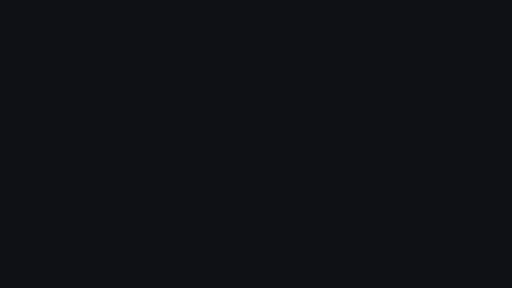
t = 0.00 s
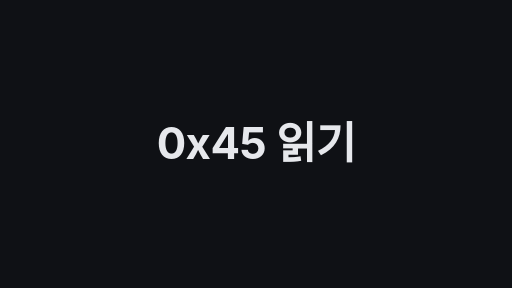
t = 1.70 s
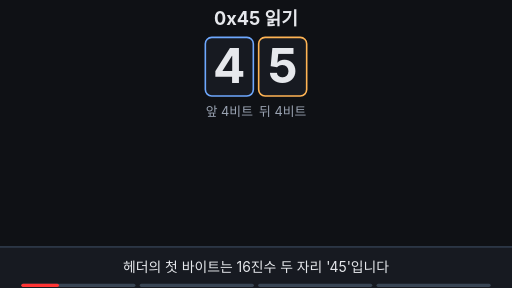
t = 3.32 s
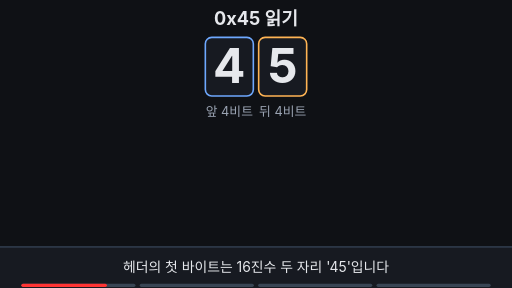
t = 5.00 s
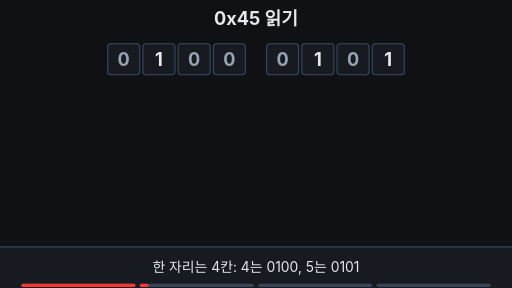
t = 6.32 s
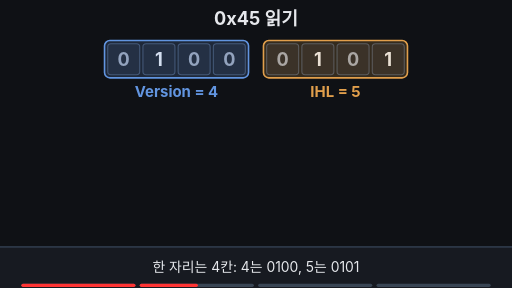
t = 8.12 s

The animated SVG that drew these frames (rendered in a browser with its animation timeline set to each time). Animation: 22 SMIL elements (animate=19,animateTransform=3); frames cover the first 8.12 s, repeats indefinitely.

<svg xmlns="http://www.w3.org/2000/svg" viewBox="0 0 960 540" width="960" height="540" font-family="-apple-system,'Apple SD Gothic Neo','Segoe UI',sans-serif">
<rect width="960" height="540" fill="#0f1115"/>
<text x="480" y="46" text-anchor="middle" font-size="34" font-weight="700" fill="#e6e8ec">0x45 읽기</text>

<!-- 1. 숫자 4 상자 -->
<g opacity="1">
  <animate attributeName="opacity" dur="16s" repeatCount="indefinite" keyTimes="0;0.2;0.26;0.96;1" values="1;1;0;0;1" begin="2s"/>
  <animateTransform attributeName="transform" type="translate" dur="16s" repeatCount="indefinite" keyTimes="0;0.2;0.26;0.95;1" values="0 0;0 0;-99 0;0 0;0 0" begin="2s"/>
  <rect x="385" y="70" width="90" height="110" rx="12" fill="#171a21" stroke="#6ea8fe" stroke-width="3"/>
  <text x="430" y="155" text-anchor="middle" font-size="90" font-weight="700" fill="#e6e8ec">4</text>
  <text x="430" y="218" text-anchor="middle" font-size="24" fill="#9aa3b2">앞 4비트</text>
</g>
<!-- 2. 숫자 5 상자 -->
<g opacity="1">
  <animate attributeName="opacity" dur="16s" repeatCount="indefinite" keyTimes="0;0.2;0.26;0.96;1" values="1;1;0;0;1" begin="2s"/>
  <animateTransform attributeName="transform" type="translate" dur="16s" repeatCount="indefinite" keyTimes="0;0.2;0.26;0.95;1" values="0 0;0 0;99 0;0 0;0 0" begin="2s"/>
  <rect x="485" y="70" width="90" height="110" rx="12" fill="#171a21" stroke="#ffb454" stroke-width="3"/>
  <text x="530" y="155" text-anchor="middle" font-size="90" font-weight="700" fill="#e6e8ec">5</text>
  <text x="530" y="218" text-anchor="middle" font-size="24" fill="#9aa3b2">뒤 4비트</text>
</g>

<!-- 3. 8칸 비트 -->
<g opacity="0" font-size="34" font-weight="700" text-anchor="middle">
  <animate attributeName="opacity" dur="16s" repeatCount="indefinite" keyTimes="0;0.21;0.27;0.95;0.99;1" values="0;0;1;1;0;0" begin="2s"/>
  <g fill="#171a21" stroke="#3d4b60" stroke-width="2">
    <rect x="202" y="82" width="60" height="58" rx="6"/><rect x="268" y="82" width="60" height="58" rx="6"/>
    <rect x="334" y="82" width="60" height="58" rx="6"/><rect x="400" y="82" width="60" height="58" rx="6"/>
    <rect x="500" y="82" width="60" height="58" rx="6"/><rect x="566" y="82" width="60" height="58" rx="6"/>
    <rect x="632" y="82" width="60" height="58" rx="6"/><rect x="698" y="82" width="60" height="58" rx="6"/>
  </g>
  <text x="232" y="123" fill="#9aa3b2">0</text><text x="298" y="123" fill="#e6e8ec">1</text>
  <text x="364" y="123" fill="#9aa3b2">0</text><text x="430" y="123" fill="#9aa3b2">0</text>
  <text x="530" y="123" fill="#9aa3b2">0</text><text x="596" y="123" fill="#e6e8ec">1</text>
  <text x="662" y="123" fill="#9aa3b2">0</text><text x="728" y="123" fill="#e6e8ec">1</text>
</g>

<!-- 4. 색 입히기 + 필드 이름 -->
<g opacity="0">
  <animate attributeName="opacity" dur="16s" repeatCount="indefinite" keyTimes="0;0.33;0.39;0.95;0.99;1" values="0;0;1;1;0;0" begin="2s"/>
  <rect x="196" y="76" width="270" height="70" rx="10" fill="#6ea8fe" fill-opacity="0.18" stroke="#6ea8fe" stroke-width="3"/>
  <rect x="494" y="76" width="270" height="70" rx="10" fill="#ffb454" fill-opacity="0.18" stroke="#ffb454" stroke-width="3"/>
  <text x="331" y="182" text-anchor="middle" font-size="28" font-weight="700" fill="#6ea8fe">Version = 4</text>
  <text x="629" y="182" text-anchor="middle" font-size="28" font-weight="700" fill="#ffb454">IHL = 5</text>
</g>

<!-- 5. 4바이트 줄 쌓기 (줄 단위로 드러남) -->
<clipPath id="stackClip">
  <rect x="440" y="198" width="520" height="0">
    <animate attributeName="height" dur="16s" repeatCount="indefinite" calcMode="discrete" keyTimes="0;0.5;0.535;0.57;0.605;0.64" values="0;36;72;108;144;184" begin="2s"/>
  </rect>
</clipPath>
<g opacity="0" clip-path="url(#stackClip)">
  <animate attributeName="opacity" dur="16s" repeatCount="indefinite" keyTimes="0;0.49;0.5;0.95;0.99;1" values="0;0;1;1;0;0" begin="2s"/>
  <g fill="#171a21" stroke="#ffb454" stroke-width="2">
    <rect x="520" y="200" width="72" height="30" rx="4"/><rect x="592" y="200" width="72" height="30" rx="4"/><rect x="664" y="200" width="72" height="30" rx="4"/><rect x="736" y="200" width="72" height="30" rx="4"/>
    <rect x="520" y="236" width="72" height="30" rx="4"/><rect x="592" y="236" width="72" height="30" rx="4"/><rect x="664" y="236" width="72" height="30" rx="4"/><rect x="736" y="236" width="72" height="30" rx="4"/>
    <rect x="520" y="272" width="72" height="30" rx="4"/><rect x="592" y="272" width="72" height="30" rx="4"/><rect x="664" y="272" width="72" height="30" rx="4"/><rect x="736" y="272" width="72" height="30" rx="4"/>
    <rect x="520" y="308" width="72" height="30" rx="4"/><rect x="592" y="308" width="72" height="30" rx="4"/><rect x="664" y="308" width="72" height="30" rx="4"/><rect x="736" y="308" width="72" height="30" rx="4"/>
    <rect x="520" y="344" width="72" height="30" rx="4"/><rect x="592" y="344" width="72" height="30" rx="4"/><rect x="664" y="344" width="72" height="30" rx="4"/><rect x="736" y="344" width="72" height="30" rx="4"/>
  </g>
  <g font-size="24" font-weight="700" fill="#ffb454" text-anchor="end">
    <text x="508" y="224">1줄</text><text x="508" y="260">2줄</text><text x="508" y="296">3줄</text><text x="508" y="332">4줄</text><text x="508" y="368">5줄</text>
  </g>
  <text x="822" y="224" font-size="24" fill="#9aa3b2">4바이트</text>
</g>

<!-- 6. 계산식 -->
<g opacity="0" text-anchor="middle" font-weight="700">
  <animate attributeName="opacity" dur="16s" repeatCount="indefinite" keyTimes="0;0.66;0.7;0.95;0.99;1" values="0;0;1;1;0;0" begin="2s"/>
  <text x="290" y="272" font-size="32" fill="#e6e8ec">5줄 × 4바이트</text>
  <text x="290" y="330" font-size="40" fill="#7ee7c7">= 20바이트</text>
</g>

<!-- 7. 반짝임 -->
<rect x="150" y="66" width="700" height="318" rx="16" fill="#7ee7c7" opacity="0">
  <animate attributeName="opacity" dur="16s" repeatCount="indefinite" keyTimes="0;0.8;0.83;0.88;1" values="0;0;0.16;0;0" begin="2s"/>
</rect>

<!-- 8. 한 줄 요약 -->
<g opacity="0">
  <animate attributeName="opacity" dur="16s" repeatCount="indefinite" keyTimes="0;0.76;0.8;0.95;0.99;1" values="0;0;1;1;0;0" begin="2s"/>
  <rect x="230" y="394" width="500" height="52" rx="12" fill="#171a21" stroke="#7ee7c7" stroke-width="2"/>
  <text x="480" y="430" text-anchor="middle" font-size="30" font-weight="700" fill="#7ee7c7">45 = IPv4, 헤더 20바이트</text>
</g>

<!-- 자막 바 -->
<rect x="0" y="462" width="960" height="78" fill="#171a21"/>
<rect x="0" y="462" width="960" height="2" fill="#3d4b60"/>
<g font-size="26" fill="#e6e8ec" text-anchor="middle">
  <text x="480" y="510" opacity="1">헤더의 첫 바이트는 16진수 두 자리 '45'입니다
    <animate attributeName="opacity" dur="16s" repeatCount="indefinite" keyTimes="0;0.22;0.25;0.97;1" values="1;1;0;0;1" begin="2s"/></text>
  <text x="480" y="510" opacity="0">한 자리는 4칸: 4는 0100, 5는 0101
    <animate attributeName="opacity" dur="16s" repeatCount="indefinite" keyTimes="0;0.23;0.26;0.48;0.51;1" values="0;0;1;1;0;0" begin="2s"/></text>
  <text x="480" y="510" opacity="0">IHL 5는 '5줄'이라는 뜻, 한 줄은 4바이트
    <animate attributeName="opacity" dur="16s" repeatCount="indefinite" keyTimes="0;0.49;0.52;0.77;0.8;1" values="0;0;1;1;0;0" begin="2s"/></text>
  <text x="480" y="510" opacity="0">그래서 45는 IPv4, 헤더는 20바이트
    <animate attributeName="opacity" dur="16s" repeatCount="indefinite" keyTimes="0;0.78;0.81;0.95;0.98;1" values="0;0;1;1;0;0" begin="2s"/></text>
</g>

<g aria-label="재생 진행 막대" data-stage-count="4"><g class="progress-segment" data-stage="1"><rect x="40" y="532" width="214" height="6" rx="3" fill="#394554"/><rect x="40" y="532" width="0" height="6" rx="3" fill="#ff3434"><animate begin="2s" attributeName="width" values="0;214;214" keyTimes="0;0.250000;1" dur="16s" repeatCount="indefinite"/></rect></g><g class="progress-segment" data-stage="2"><rect x="262" y="532" width="214" height="6" rx="3" fill="#394554"/><rect x="262" y="532" width="0" height="6" rx="3" fill="#ff3434"><animate begin="2s" attributeName="width" values="0;0;214;214" keyTimes="0;0.250000;0.510000;1" dur="16s" repeatCount="indefinite"/></rect></g><g class="progress-segment" data-stage="3"><rect x="484" y="532" width="214" height="6" rx="3" fill="#394554"/><rect x="484" y="532" width="0" height="6" rx="3" fill="#ff3434"><animate begin="2s" attributeName="width" values="0;0;214;214" keyTimes="0;0.510000;0.800000;1" dur="16s" repeatCount="indefinite"/></rect></g><g class="progress-segment" data-stage="4"><rect x="706" y="532" width="214" height="6" rx="3" fill="#394554"/><rect x="706" y="532" width="0" height="6" rx="3" fill="#ff3434"><animate begin="2s" attributeName="width" values="0;0;214" keyTimes="0;0.800000;1" dur="16s" repeatCount="indefinite"/></rect></g></g><g id="title-intro"><rect x="0" y="0" width="960" height="540" fill="#0f1115"/><g opacity="0"><text x="480" y="298.7" text-anchor="middle" font-size="82" font-weight="750" letter-spacing="-1" fill="#e6e8ec">0x45 읽기</text><animate attributeName="opacity" values="0;1;1;0;0" keyTimes="0;0.022222;0.094444;0.111111;1" dur="18s" repeatCount="indefinite"/><animateTransform attributeName="transform" type="translate" values="0 28;0 0;0 0;0 -32;0 -32" keyTimes="0;0.022222;0.094444;0.111111;1" dur="18s" repeatCount="indefinite"/></g><animate attributeName="opacity" values="1;1;0;0" keyTimes="0;0.094444;0.111111;1" dur="18s" repeatCount="indefinite"/></g></svg>
